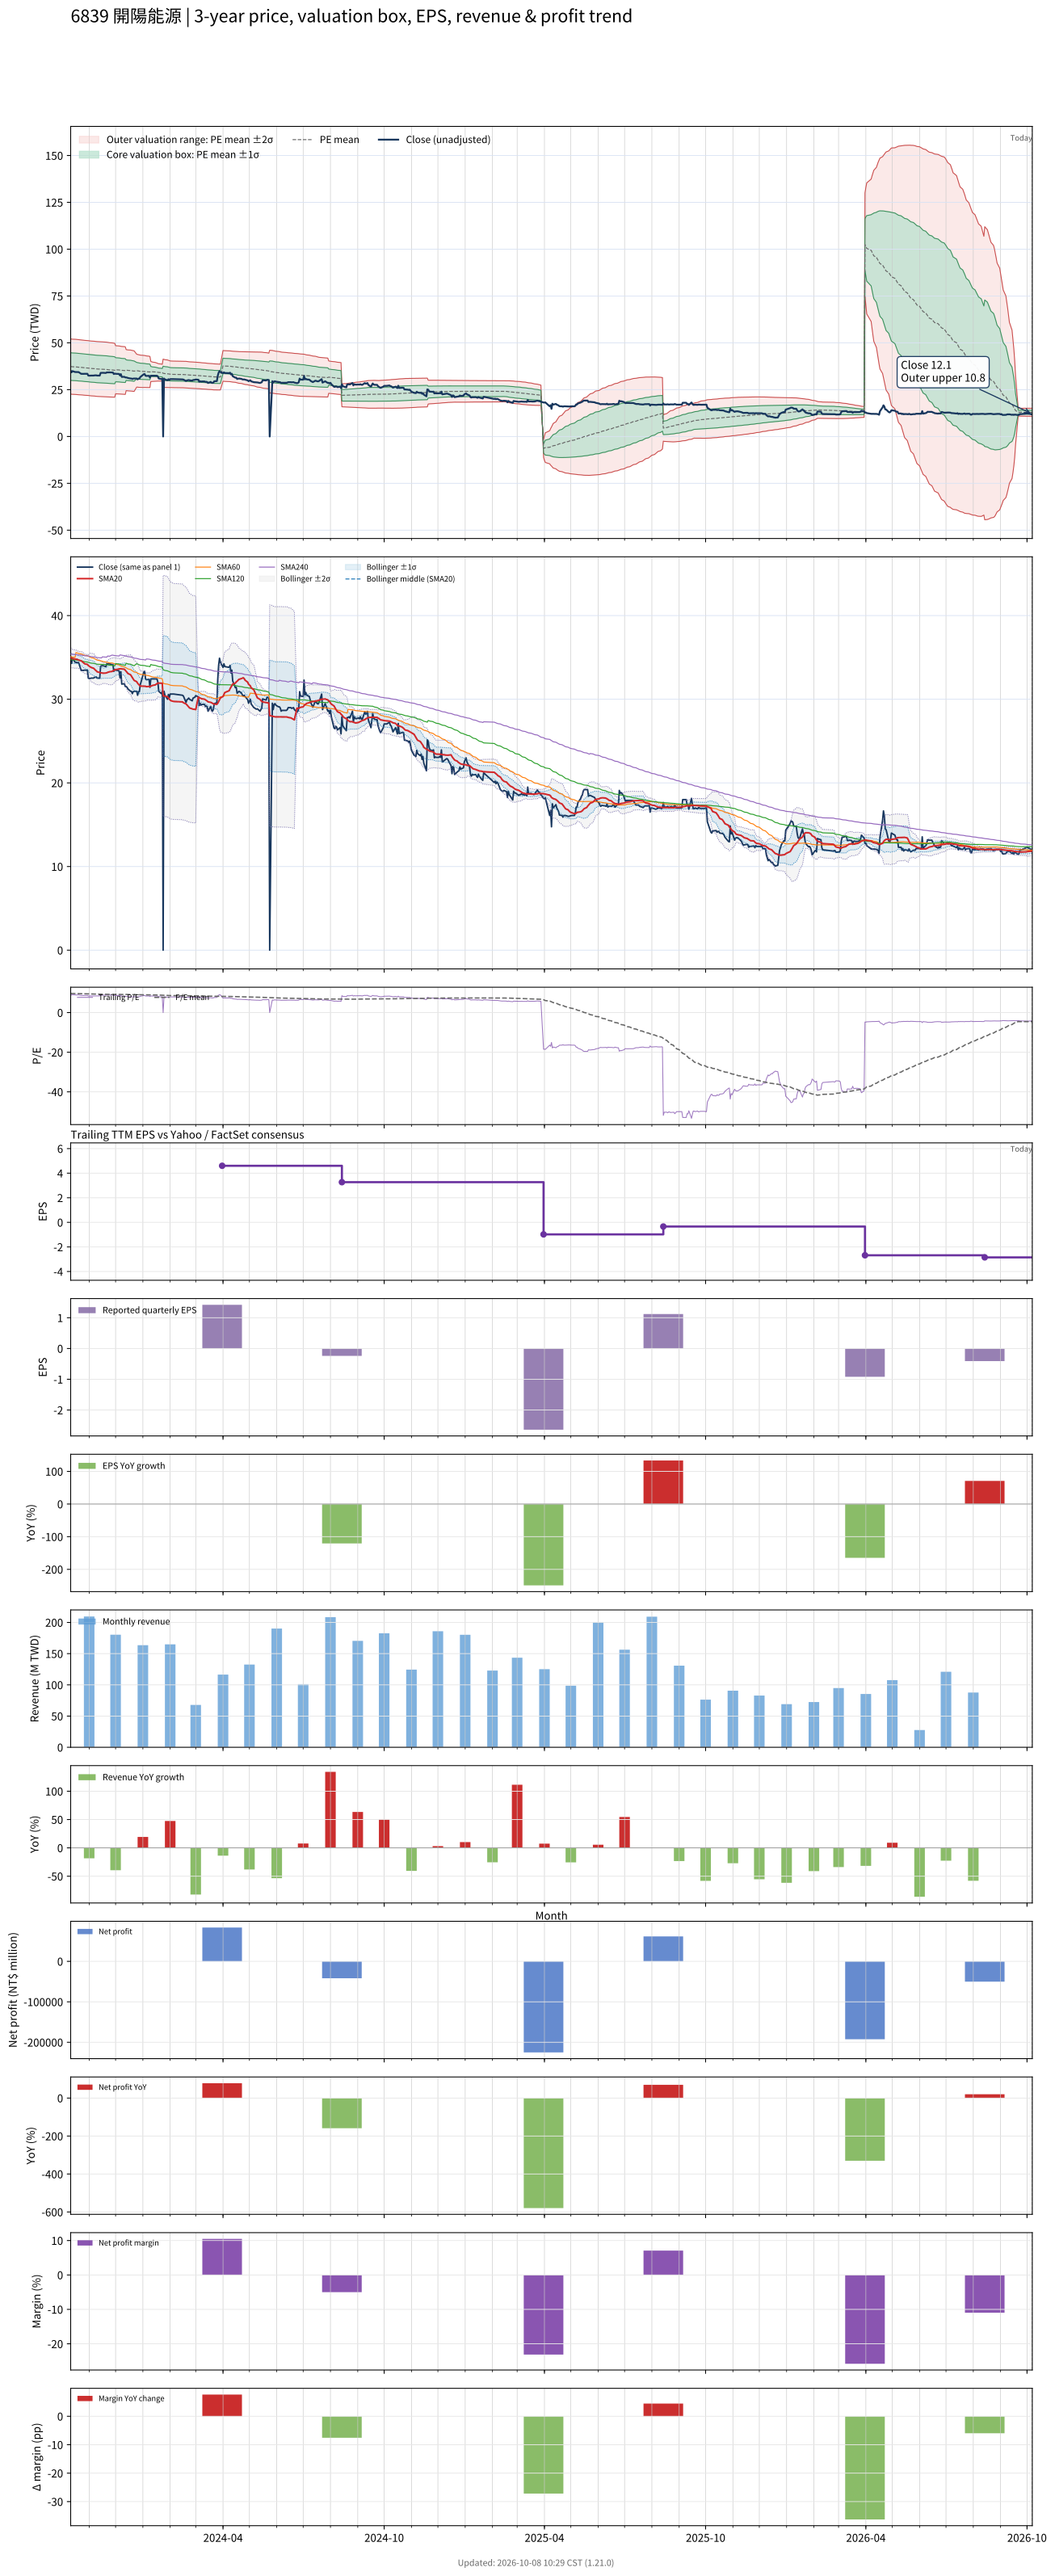

The table this chart was drawn from, first rows:
# chart-version: skill-stock-dynamic-val…
date, close, available_date, period_end, eps, ttm_eps, pe, pe_mean, pe_std, price_m2, price_m1, price_mean, price_p1, price_p2, forward_eps, forward_pe, forward_pe_mean, forward_pe_std, forward_price_m2, forward_price_m1, forward_price_mean, forward_price_p1, forward_price_p2, sma20
2023-10-11, 35.05, 2023-08-14, 2023-06-30, 0.48, 3.864, 9.069, 9.661, 1.906, 22.61, 29.97, 37.33, 44.7, 52.06, , , , , , , , , , 34.97
2023-10-12, 34.29, 2023-08-14, 2023-06-30, 0.48, 3.864, 8.872, 9.647, 1.905, 22.56, 29.92, 37.28, 44.64, 52.01, , , , , , , , , , 34.9
2023-10-13, 34.9, 2023-08-14, 2023-06-30, 0.48, 3.864, 9.032, 9.635, 1.904, 22.51, 29.87, 37.23, 44.59, 51.95, , , , , , , , , , 34.85
2023-10-16, 34.43, 2023-08-14, 2023-06-30, 0.48, 3.864, 8.909, 9.625, 1.905, 22.47, 29.83, 37.2, 44.56, 51.92, , , , , , , , , , 34.81
2023-10-17, 34.43, 2023-08-14, 2023-06-30, 0.48, 3.864, 8.909, 9.611, 1.904, 22.43, 29.78, 37.14, 44.5, 51.86, , , , , , , , , , 34.77
2023-10-18, 34.38, 2023-08-14, 2023-06-30, 0.48, 3.864, 8.897, 9.599, 1.904, 22.38, 29.74, 37.1, 44.45, 51.81, , , , , , , , , , 34.79
2023-10-19, 34.38, 2023-08-14, 2023-06-30, 0.48, 3.864, 8.897, 9.586, 1.903, 22.33, 29.69, 37.04, 44.4, 51.76, , , , , , , , , , 34.74
2023-10-20, 34.38, 2023-08-14, 2023-06-30, 0.48, 3.864, 8.897, 9.573, 1.903, 22.29, 29.64, 36.99, 44.35, 51.7, , , , , , , , , , 34.69
2023-10-23, 33.43, 2023-08-14, 2023-06-30, 0.48, 3.864, 8.65, 9.555, 1.901, 22.23, 29.58, 36.92, 44.27, 51.62, , , , , , , , , , 34.59
2023-10-24, 33.48, 2023-08-14, 2023-06-30, 0.48, 3.864, 8.663, 9.537, 1.899, 22.18, 29.52, 36.86, 44.2, 51.53, , , , , , , , , , 34.5
2023-10-25, 33.43, 2023-08-14, 2023-06-30, 0.48, 3.864, 8.65, 9.519, 1.898, 22.12, 29.45, 36.79, 44.12, 51.45, , , , , , , , , , 34.4
2023-10-26, 33.48, 2023-08-14, 2023-06-30, 0.48, 3.864, 8.663, 9.502, 1.896, 22.07, 29.39, 36.72, 44.04, 51.37, , , , , , , , , , 34.31
2023-10-27, 33.48, 2023-08-14, 2023-06-30, 0.48, 3.864, 8.663, 9.486, 1.895, 22.01, 29.34, 36.66, 43.98, 51.3, , , , , , , , , , 34.23
2023-10-30, 33.48, 2023-08-14, 2023-06-30, 0.48, 3.864, 8.663, 9.47, 1.893, 21.96, 29.28, 36.6, 43.91, 51.23, , , , , , , , , , 34.17
2023-10-31, 32.52, 2023-08-14, 2023-06-30, 0.48, 3.864, 8.416, 9.452, 1.893, 21.9, 29.21, 36.53, 43.84, 51.16, , , , , , , , , , 34.03
2023-11-01, 32.48, 2023-08-14, 2023-06-30, 0.48, 3.864, 8.404, 9.433, 1.892, 21.83, 29.14, 36.46, 43.77, 51.08, , , , , , , , , , 33.96
2023-11-02, 32.48, 2023-08-14, 2023-06-30, 0.48, 3.864, 8.404, 9.417, 1.893, 21.76, 29.08, 36.39, 43.7, 51.02, , , , , , , , , , 33.9
2023-11-03, 32.52, 2023-08-14, 2023-06-30, 0.48, 3.864, 8.416, 9.4, 1.893, 21.7, 29.01, 36.33, 43.64, 50.96, , , , , , , , , , 33.81
2023-11-06, 32.52, 2023-08-14, 2023-06-30, 0.48, 3.864, 8.416, 9.384, 1.893, 21.64, 28.95, 36.27, 43.58, 50.9, , , , , , , , , , 33.7
2023-11-07, 32.62, 2023-08-14, 2023-06-30, 0.48, 3.864, 8.441, 9.369, 1.893, 21.58, 28.89, 36.2, 43.52, 50.83, , , , , , , , , , 33.61
2023-11-08, 32.62, 2023-08-14, 2023-06-30, 0.48, 3.864, 8.441, 9.353, 1.893, 21.52, 28.83, 36.14, 43.46, 50.77, , , , , , , , , , 33.49
2023-11-09, 32.67, 2023-08-14, 2023-06-30, 0.48, 3.864, 8.453, 9.339, 1.893, 21.46, 28.77, 36.09, 43.4, 50.72, , , , , , , , , , 33.4
2023-11-10, 32.52, 2023-08-14, 2023-06-30, 0.48, 3.864, 8.416, 9.324, 1.893, 21.4, 28.72, 36.03, 43.35, 50.67, , , , , , , , , , 33.29
2023-11-13, 32.52, 2023-08-14, 2023-06-30, 0.48, 3.864, 8.416, 9.31, 1.893, 21.34, 28.66, 35.98, 43.29, 50.61, , , , , , , , , , 33.19
2023-11-14, 33.95, 2023-08-14, 2023-06-30, 0.48, 3.864, 8.786, 9.3, 1.893, 21.31, 28.62, 35.94, 43.26, 50.57, , , , , , , , , , 33.17
2023-11-15, 34, 2023-08-14, 2023-06-30, 0.48, 3.864, 8.798, 9.292, 1.893, 21.28, 28.59, 35.91, 43.22, 50.54, , , , , , , , , , 33.15
2023-11-16, 34, 2023-08-14, 2023-06-30, 0.48, 3.864, 8.798, 9.284, 1.893, 21.25, 28.56, 35.88, 43.19, 50.51, , , , , , , , , , 33.13
2023-11-17, 34, 2023-08-14, 2023-06-30, 0.48, 3.864, 8.798, 9.274, 1.893, 21.21, 28.53, 35.84, 43.15, 50.47, , , , , , , , , , 33.11
2023-11-20, 33.9, 2023-08-14, 2023-06-30, 0.48, 3.864, 8.773, 9.264, 1.892, 21.18, 28.49, 35.8, 43.11, 50.42, , , , , , , , , , 33.13
2023-11-21, 34.24, 2023-08-14, 2023-06-30, 0.48, 3.864, 8.86, 9.25, 1.889, 21.15, 28.45, 35.74, 43.04, 50.34, , , , , , , , , , 33.17
2023-11-22, 34.19, 2023-08-14, 2023-06-30, 0.48, 3.864, 8.847, 9.236, 1.886, 21.12, 28.41, 35.69, 42.98, 50.27, , , , , , , , , , 33.21
2023-11-23, 34.24, 2023-08-14, 2023-06-30, 0.48, 3.864, 8.86, 9.222, 1.882, 21.09, 28.37, 35.64, 42.91, 50.18, , , , , , , , , , 33.25
2023-11-24, 34.24, 2023-08-14, 2023-06-30, 0.48, 3.864, 8.86, 9.207, 1.877, 21.07, 28.32, 35.58, 42.84, 50.09, , , , , , , , , , 33.29
2023-11-27, 34.14, 2023-08-14, 2023-06-30, 0.48, 3.864, 8.835, 9.192, 1.873, 21.04, 28.28, 35.52, 42.76, 50, , , , , , , , , , 33.32
2023-11-28, 34.14, 2023-08-14, 2023-06-30, 0.48, 3.864, 8.835, 9.178, 1.869, 21.02, 28.24, 35.47, 42.69, 49.92, , , , , , , , , , 33.4
2023-11-29, 33.33, 2023-08-14, 2023-06-30, 0.48, 3.864, 8.626, 9.162, 1.866, 20.98, 28.2, 35.41, 42.62, 49.83, , , , , , , , , , 33.44
2023-11-30, 33.57, 2023-08-14, 2023-06-30, 0.48, 3.864, 8.687, 9.147, 1.863, 20.95, 28.15, 35.35, 42.55, 49.75, , , , , , , , , , 33.5
2023-12-01, 33.48, 2023-08-14, 2023-06-30, 0.48, 3.864, 8.663, 9.22, 1.662, 22.78, 29.2, 35.63, 42.05, 48.48, , , , , , , , , , 33.55
2023-12-04, 33.43, 2023-08-14, 2023-06-30, 0.48, 3.864, 8.65, 9.205, 1.66, 22.75, 29.16, 35.57, 41.99, 48.4, , , , , , , , , , 33.59
2023-12-05, 33.38, 2023-08-14, 2023-06-30, 0.48, 3.864, 8.638, 9.191, 1.657, 22.71, 29.11, 35.52, 41.92, 48.33, , , , , , , , , , 33.63
2023-12-06, 32.57, 2023-08-14, 2023-06-30, 0.48, 3.864, 8.428, 9.176, 1.656, 22.66, 29.06, 35.46, 41.86, 48.25, , , , , , , , , , 33.63
2023-12-07, 33.29, 2023-08-14, 2023-06-30, 0.48, 3.864, 8.613, 9.158, 1.651, 22.64, 29.01, 35.39, 41.77, 48.15, , , , , , , , , , 33.66
2023-12-08, 31.81, 2023-08-14, 2023-06-30, 0.48, 3.864, 8.231, 9.14, 1.649, 22.58, 28.95, 35.32, 41.69, 48.06, , , , , , , , , , 33.62
2023-12-11, 31.86, 2023-08-14, 2023-06-30, 0.48, 3.864, 8.244, 9.122, 1.646, 22.53, 28.89, 35.25, 41.61, 47.98, , , , , , , , , , 33.59
2023-12-12, 31.52, 2023-08-14, 2023-06-30, 0.48, 3.864, 8.157, 9.102, 1.643, 22.47, 28.82, 35.17, 41.52, 47.87, , , , , , , , , , 33.47
2023-12-13, 31.52, 2023-08-14, 2023-06-30, 0.48, 3.864, 8.157, 9.17, 1.417, 24.49, 29.96, 35.44, 40.91, 46.38, , , , , , , , , , 33.34
2023-12-14, 31.43, 2023-08-14, 2023-06-30, 0.48, 3.864, 8.133, 9.15, 1.414, 24.43, 29.89, 35.36, 40.82, 46.29, , , , , , , , , , 33.21
2023-12-15, 31.24, 2023-08-14, 2023-06-30, 0.48, 3.864, 8.083, 9.132, 1.414, 24.36, 29.83, 35.29, 40.75, 46.21, , , , , , , , , , 33.08
2023-12-18, 30.95, 2023-08-14, 2023-06-30, 0.48, 3.864, 8.009, 9.113, 1.414, 24.29, 29.75, 35.22, 40.68, 46.14, , , , , , , , , , 32.93
2023-12-19, 30.95, 2023-08-14, 2023-06-30, 0.48, 3.864, 8.009, 9.092, 1.411, 24.23, 29.68, 35.14, 40.59, 46.04, , , , , , , , , , 32.76
2023-12-20, 30.67, 2023-08-14, 2023-06-30, 0.48, 3.864, 7.936, 9.071, 1.41, 24.16, 29.61, 35.06, 40.5, 45.95, , , , , , , , , , 32.59
2023-12-21, 30.9, 2023-08-14, 2023-06-30, 0.48, 3.864, 7.997, 9.049, 1.406, 24.11, 29.54, 34.97, 40.4, 45.83, , , , , , , , , , 32.42
2023-12-22, 30.95, 2023-08-14, 2023-06-30, 0.48, 3.864, 8.009, 9.028, 1.402, 24.05, 29.47, 34.89, 40.31, 45.73, , , , , , , , , , 32.26
2023-12-25, 30.95, 2023-08-14, 2023-06-30, 0.48, 3.864, 8.009, 9.095, 1.134, 26.38, 30.77, 35.15, 39.53, 43.91, , , , , , , , , , 32.1
2023-12-26, 30.48, 2023-08-14, 2023-06-30, 0.48, 3.864, 7.886, 9.073, 1.131, 26.32, 30.69, 35.06, 39.43, 43.81, , , , , , , , , , 31.91
2023-12-27, 30.9, 2023-08-14, 2023-06-30, 0.48, 3.864, 7.997, 9.052, 1.127, 26.27, 30.62, 34.98, 39.34, 43.69, , , , , , , , , , 31.79
2023-12-28, 30.9, 2023-08-14, 2023-06-30, 0.48, 3.864, 7.997, 9.031, 1.123, 26.22, 30.56, 34.9, 39.24, 43.58, , , , , , , , , , 31.66
2023-12-29, 31.71, 2023-08-14, 2023-06-30, 0.48, 3.864, 8.207, 9.011, 1.117, 26.19, 30.51, 34.82, 39.14, 43.45, , , , , , , , , , 31.57
2024-01-02, 33.24, 2023-08-14, 2023-06-30, 0.48, 3.864, 8.601, 8.994, 1.108, 26.2, 30.48, 34.76, 39.04, 43.32, , , , , , , , , , 31.56
... 668 more rows
